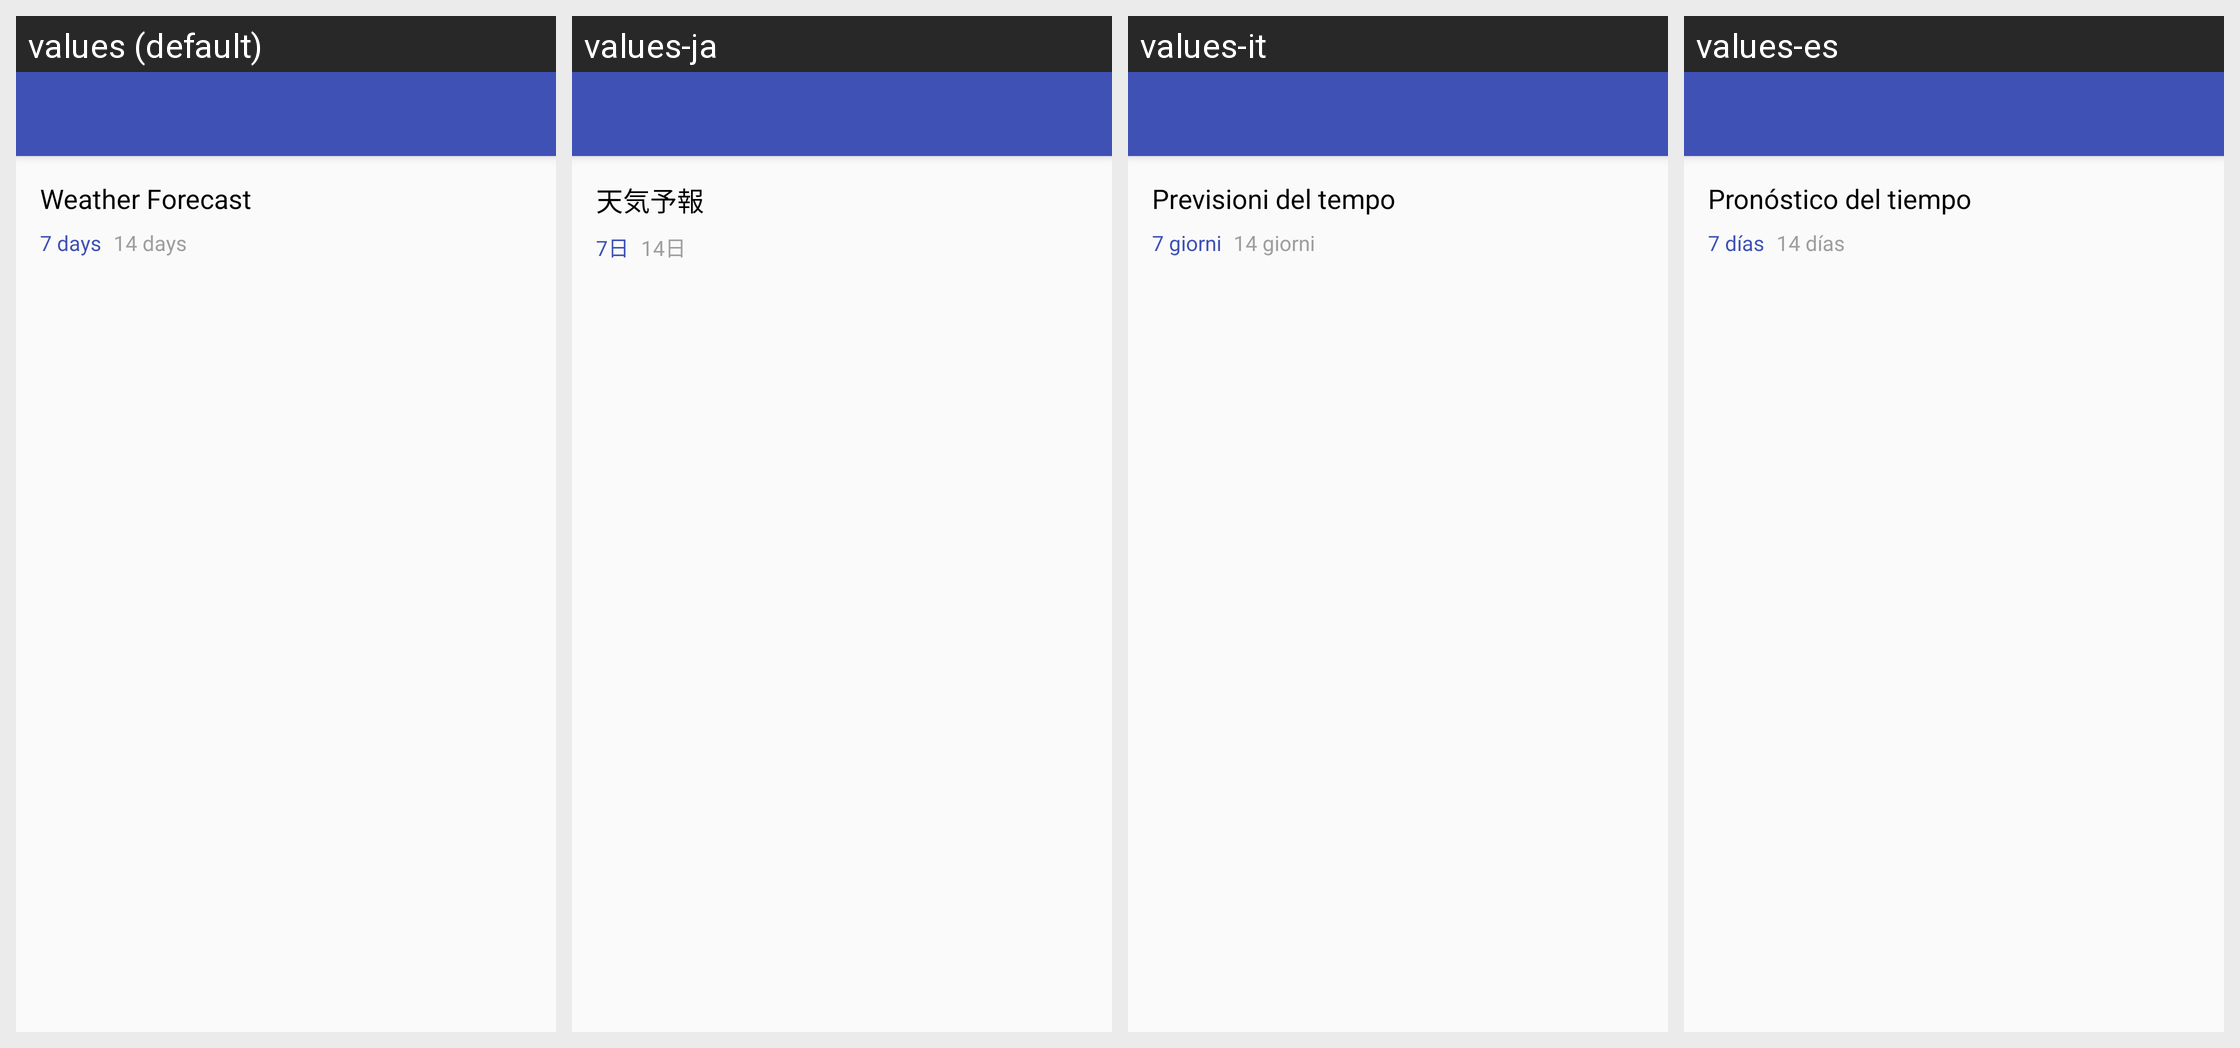

The same Android screen rendered under several of its app's locales, left to right. List the strings drawn on it with the default value and each locale's translation.
Android screen res/layout/activity_weather.xml rendered under 4 locales, left to right: values (default), values-ja, values-it, values-es. Device: Nexus 5 (rendered at 1080×1920; each locale shown at half size, 540×960, under a caption strip naming it); theme AppTheme.NoActionBar.
Other locales in the repository, not shown: values-sv, values-zh.
Strings drawn on this screen, with the default value and each locale's value (text and hints the layout hard-codes, and strings that could not be matched under every locale, appear in the picture but are not listed):

weather_forecast
  values: Weather Forecast
  values-ja: 天気予報
  values-it: Previsioni del tempo
  values-es: Pronóstico del tiempo

seven_days
  values: 7 days
  values-ja: 7日
  values-it: 7 giorni
  values-es: 7 días

fourteen_days
  values: 14 days
  values-ja: 14日
  values-it: 14 giorni
  values-es: 14 días
